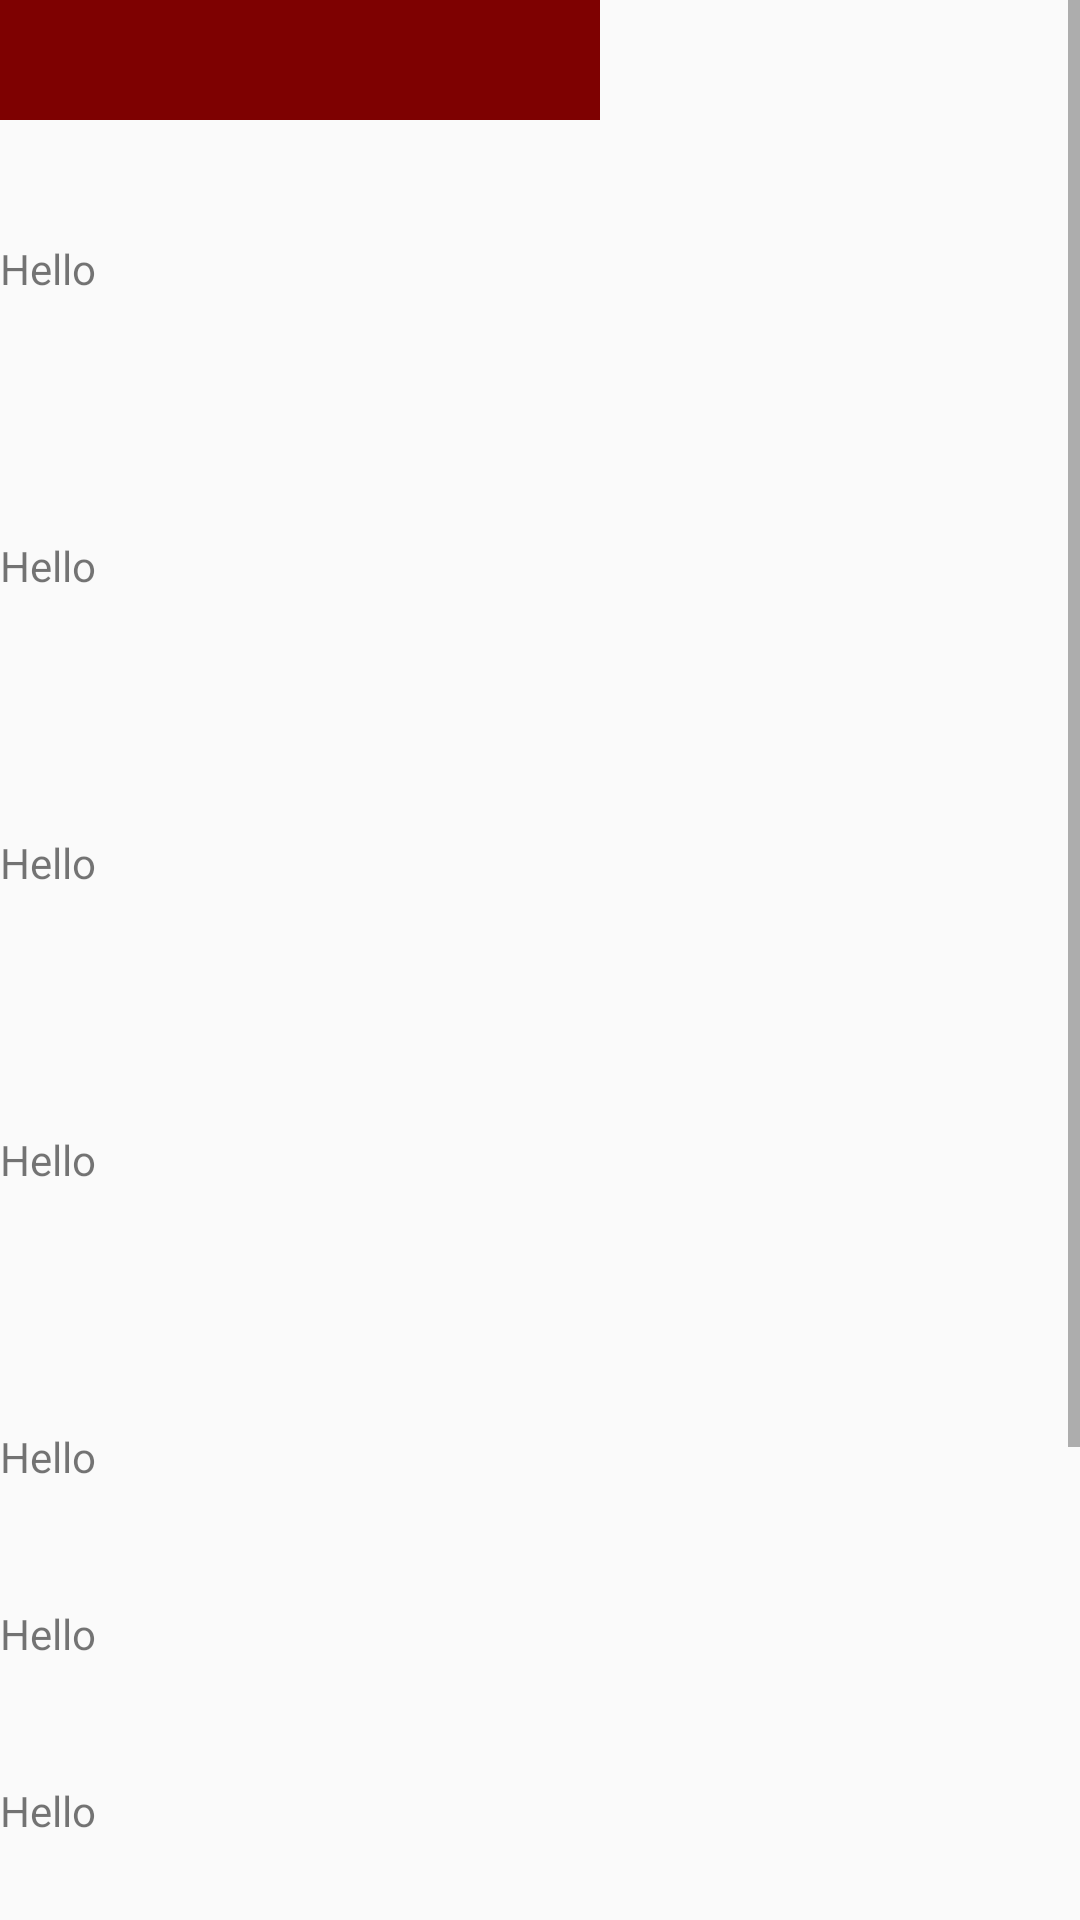

Layout XML and referenced resources for this Android screen:
<!-- AndroidManifest.xml: application theme AppTheme -->
<!-- res/layout/activity_login.xml -->
<?xml version="1.0" encoding="utf-8"?>
<RelativeLayout xmlns:android="http://schemas.android.com/apk/res/android"
    xmlns:app="http://schemas.android.com/apk/res-auto"
    xmlns:tools="http://schemas.android.com/tools"
    android:layout_width="match_parent"
    android:layout_height="match_parent"
    tools:context="com.giuseppesorce.zelandonew.LoginActivity">

    <ImageView

        android:id="@+id/ivBar"


        style="@style/Img"
        android:layout_height="40dp" />

<ScrollView
    android:layout_width="match_parent"
    android:layout_height="match_parent">


    <LinearLayout
        android:layout_width="wrap_content"
        android:layout_height="match_parent"
        android:layout_alignParentRight="true"
        android:layout_below="@+id/ivBar"
        android:orientation="vertical">

        <ImageView
            android:layout_width="40dp"
            android:layout_height="40dp"
            android:layout_alignParentBottom="true"

            android:layout_alignParentStart="true"
            android:background="@mipmap/ic_launcher" />

        <ImageView
            android:layout_width="40dp"
            android:layout_height="40dp"
            android:layout_alignParentBottom="true"

            android:layout_alignParentStart="true"
            android:background="@mipmap/ic_launcher" />

        <TextView
            android:layout_width="wrap_content"
            android:layout_height="wrap_content"
            android:text="@string/hello" />

        <ImageView
            android:layout_width="40dp"
            android:layout_height="40dp"
            android:layout_alignParentBottom="true"

            android:layout_alignParentStart="true"
            android:background="@mipmap/ic_launcher" />

        <ImageView
            android:layout_width="40dp"
            android:layout_height="40dp"
            android:layout_alignParentBottom="true"

            android:layout_alignParentStart="true"
            android:background="@mipmap/ic_launcher" />

        <TextView
            android:layout_width="wrap_content"
            android:layout_height="wrap_content"
            android:text="@string/hello" />
        <ImageView
            android:layout_width="40dp"
            android:layout_height="40dp"
            android:layout_alignParentBottom="true"

            android:layout_alignParentStart="true"
            android:background="@mipmap/ic_launcher" />

        <ImageView
            android:layout_width="40dp"
            android:layout_height="40dp"
            android:layout_alignParentBottom="true"

            android:layout_alignParentStart="true"
            android:background="@mipmap/ic_launcher" />

        <TextView
            android:layout_width="wrap_content"
            android:layout_height="wrap_content"
            android:text="@string/hello" />
        <ImageView
            android:layout_width="40dp"
            android:layout_height="40dp"
            android:layout_alignParentBottom="true"

            android:layout_alignParentStart="true"
            android:background="@mipmap/ic_launcher" />

        <ImageView
            android:layout_width="40dp"
            android:layout_height="40dp"
            android:layout_alignParentBottom="true"

            android:layout_alignParentStart="true"
            android:background="@mipmap/ic_launcher" />

        <TextView
            android:layout_width="wrap_content"
            android:layout_height="wrap_content"
            android:text="@string/hello" />
        <ImageView
            android:layout_width="40dp"
            android:layout_height="40dp"
            android:layout_alignParentBottom="true"

            android:layout_alignParentStart="true"
            android:background="@mipmap/ic_launcher" />

        <ImageView
            android:layout_width="40dp"
            android:layout_height="40dp"
            android:layout_alignParentBottom="true"

            android:layout_alignParentStart="true"
            android:background="@mipmap/ic_launcher" />

        <TextView
            android:layout_width="wrap_content"
            android:layout_height="wrap_content"
            android:text="@string/hello" />
        <ImageView
            android:layout_width="40dp"
            android:layout_height="40dp"
            android:layout_alignParentBottom="true"

            android:layout_alignParentStart="true"
            android:background="@mipmap/ic_launcher" />

        <TextView
            android:layout_width="wrap_content"
            android:layout_height="wrap_content"
            android:text="@string/hello" />     <ImageView
        android:layout_width="40dp"
        android:layout_height="40dp"
        android:layout_alignParentBottom="true"

        android:layout_alignParentStart="true"
        android:background="@mipmap/ic_launcher" />

        <TextView
            android:layout_width="wrap_content"
            android:layout_height="wrap_content"
            android:text="@string/hello" />     <ImageView
        android:layout_width="40dp"
        android:layout_height="40dp"
        android:layout_alignParentBottom="true"

        android:layout_alignParentStart="true"
        android:background="@mipmap/ic_launcher" />

        <TextView
            android:layout_width="wrap_content"
            android:layout_height="wrap_content"
            android:text="@string/hello" />     <ImageView
        android:layout_width="40dp"
        android:layout_height="40dp"
        android:layout_alignParentBottom="true"

        android:layout_alignParentStart="true"
        android:background="@mipmap/ic_launcher" />

        <TextView
            android:layout_width="wrap_content"
            android:layout_height="wrap_content"
            android:text="@string/hello" />     <ImageView
        android:layout_width="40dp"
        android:layout_height="40dp"
        android:layout_alignParentBottom="true"

        android:layout_alignParentStart="true"
        android:background="@mipmap/ic_launcher" />

        <TextView
            android:layout_width="wrap_content"
            android:layout_height="wrap_content"
            android:text="@string/hello" />     <ImageView
        android:layout_width="40dp"
        android:layout_height="40dp"
        android:layout_alignParentBottom="true"

        android:layout_alignParentStart="true"
        android:background="@mipmap/ic_launcher" />

        <TextView
            android:layout_width="wrap_content"
            android:layout_height="wrap_content"
            android:text="@string/hello" />
    </LinearLayout>


</ScrollView>
</RelativeLayout>
<!-- resources referenced by this layout -->
<resources>
  <string name="hello">Hello</string>
  <style name="Img" parent="@style/Img0">
         <item name="android:background">#7e0101</item>
          <item name="android:layout_width">200dp</item>
      </style>
  <style name="AppTheme" parent="Theme.AppCompat.Light.DarkActionBar">
          
          <item name="colorPrimary">@color/colorPrimary</item>
          <item name="colorPrimaryDark">@color/colorPrimaryDark</item>
          <item name="colorAccent">@color/colorAccent</item>
      </style>
  <style name="Img0">
          <item name="android:width">200dp</item>
      </style>
  <color name="colorPrimary">#3F51B5</color>
  <color name="colorPrimaryDark">#303F9F</color>
  <color name="colorAccent">#FF4081</color>
</resources>
